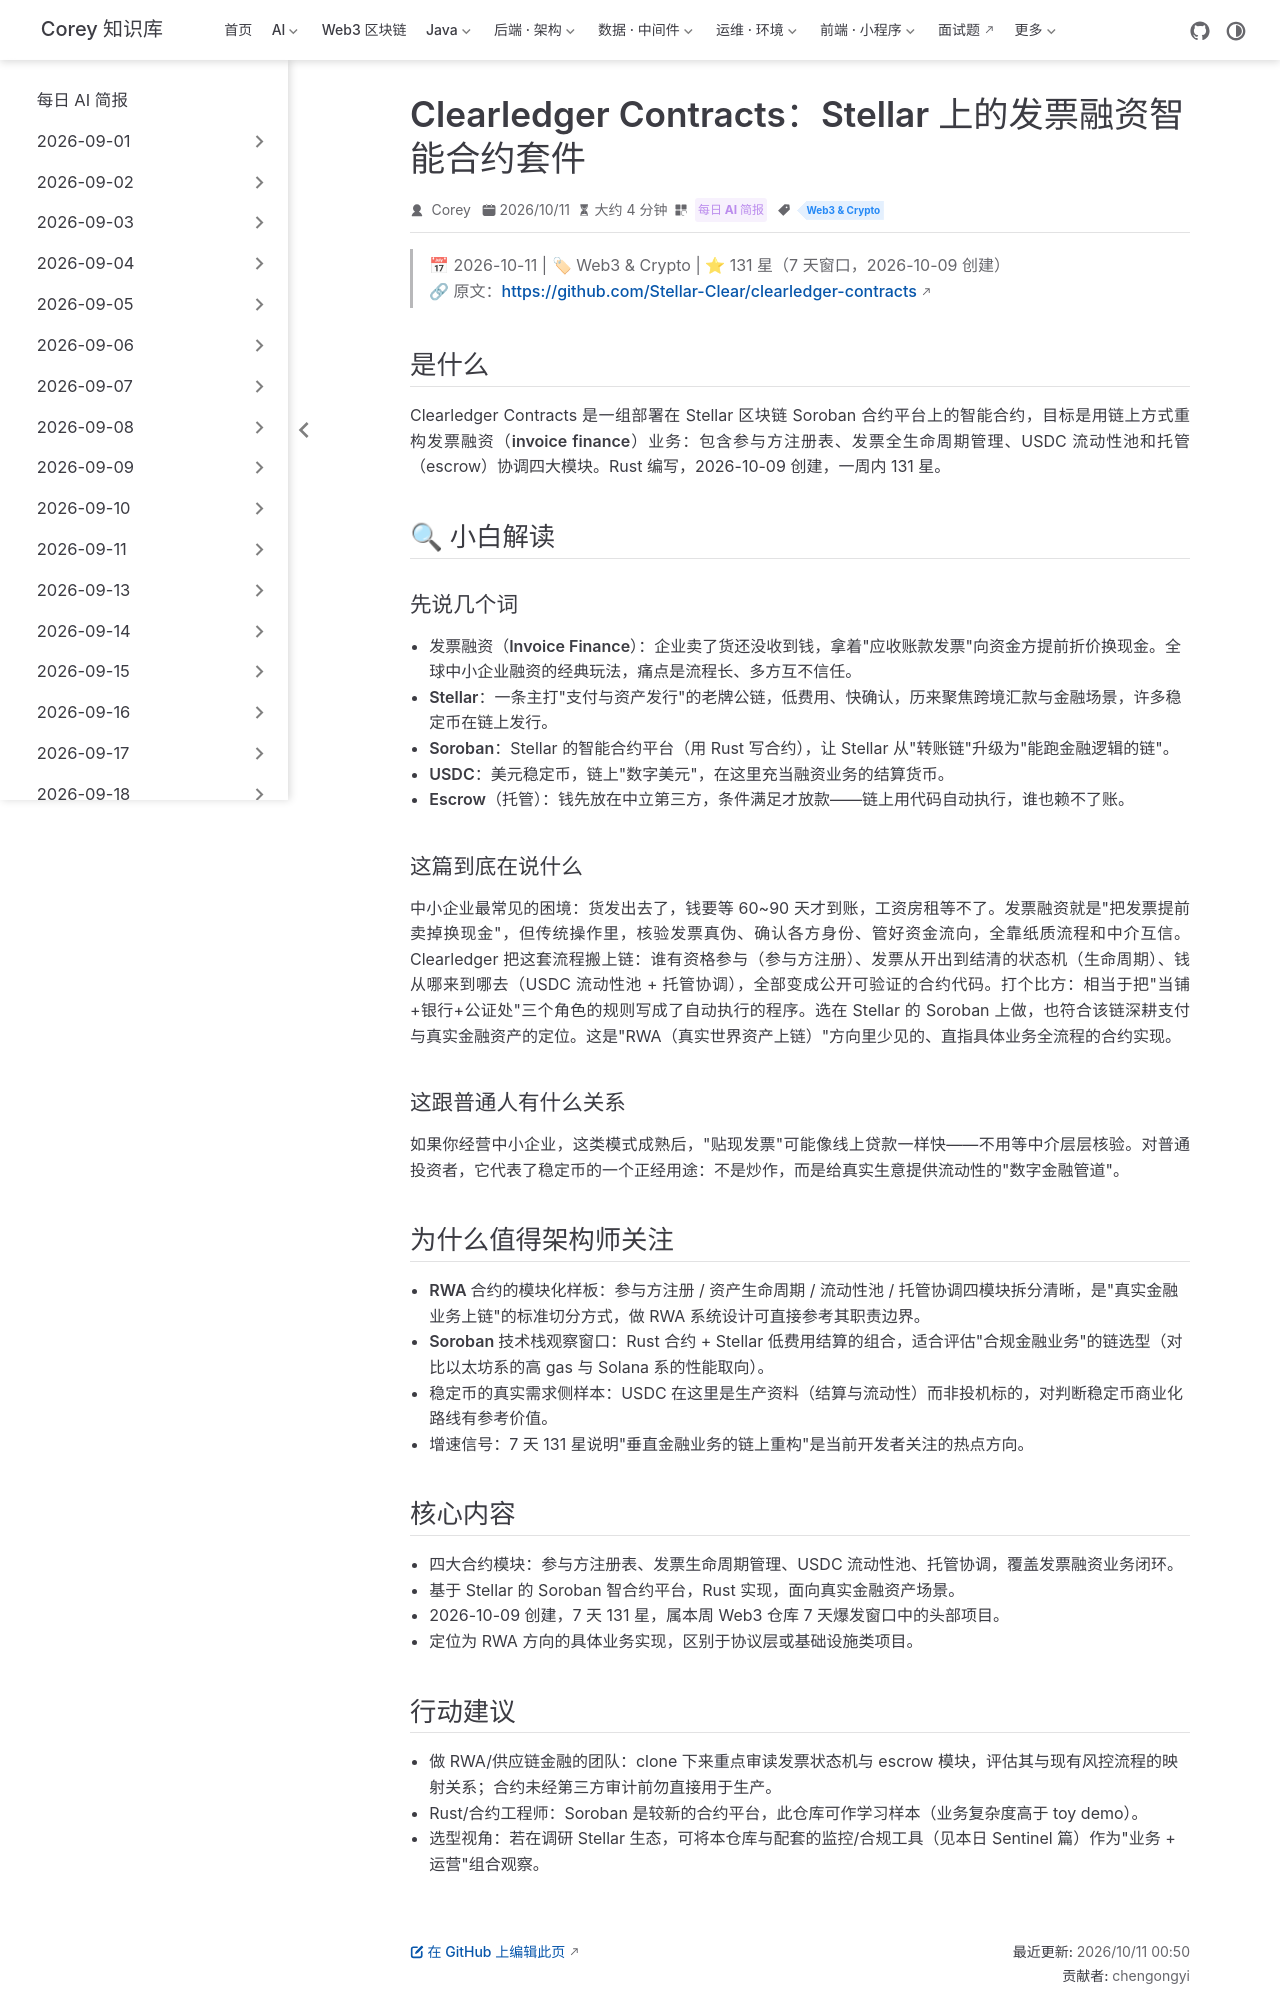

repository: code-corey/code-corey.github.io · page: News/2026-10-11/14-clearledger-stellar-invoice-finance.html · generator: jekyll

---
title: "Clearledger Contracts：Stellar 上的发票融资智能合约套件"
shortTitle: "Clearledger 发票融资"
sidebarGroup: "2026-10-11"
order: 14
date: 2026-10-11
category:
  - "每日 AI 简报"
tag:
  - "Web3 & Crypto"
description: "Stellar 上的 Soroban 智能合约套件实现发票融资全流程：参与方注册、发票生命周期、USDC 流动性池与托管协调，7 天 131 星的 RWA 方向新仓库。"
---

# Clearledger Contracts — Soroban Smart Contracts for Invoice Finance on Stellar（Stellar 上的发票融资智能合约套件）

> 📅 2026-10-11 | 🏷 Web3 & Crypto | ⭐ 131 星（7 天窗口，2026-10-09 创建）
> 🔗 原文：https://github.com/Stellar-Clear/clearledger-contracts

## 是什么

Clearledger Contracts 是一组部署在 Stellar 区块链 Soroban 合约平台上的智能合约，目标是用链上方式重构**发票融资（invoice finance）**业务：包含参与方注册表、发票全生命周期管理、USDC 流动性池和托管（escrow）协调四大模块。Rust 编写，2026-10-09 创建，一周内 131 星。

## 🔍 小白解读

### 先说几个词

- **发票融资（Invoice Finance）**：企业卖了货还没收到钱，拿着"应收账款发票"向资金方提前折价换现金。全球中小企业融资的经典玩法，痛点是流程长、多方互不信任。
- **Stellar**：一条主打"支付与资产发行"的老牌公链，低费用、快确认，历来聚焦跨境汇款与金融场景，许多稳定币在链上发行。
- **Soroban**：Stellar 的智能合约平台（用 Rust 写合约），让 Stellar 从"转账链"升级为"能跑金融逻辑的链"。
- **USDC**：美元稳定币，链上"数字美元"，在这里充当融资业务的结算货币。
- **Escrow（托管）**：钱先放在中立第三方，条件满足才放款——链上用代码自动执行，谁也赖不了账。

### 这篇到底在说什么

中小企业最常见的困境：货发出去了，钱要等 60~90 天才到账，工资房租等不了。发票融资就是"把发票提前卖掉换现金"，但传统操作里，核验发票真伪、确认各方身份、管好资金流向，全靠纸质流程和中介互信。Clearledger 把这套流程搬上链：谁有资格参与（参与方注册）、发票从开出到结清的状态机（生命周期）、钱从哪来到哪去（USDC 流动性池 + 托管协调），全部变成公开可验证的合约代码。打个比方：相当于把"当铺+银行+公证处"三个角色的规则写成了自动执行的程序。选在 Stellar 的 Soroban 上做，也符合该链深耕支付与真实金融资产的定位。这是"RWA（真实世界资产上链）"方向里少见的、直指具体业务全流程的合约实现。

### 这跟普通人有什么关系

如果你经营中小企业，这类模式成熟后，"贴现发票"可能像线上贷款一样快——不用等中介层层核验。对普通投资者，它代表了稳定币的一个正经用途：不是炒作，而是给真实生意提供流动性的"数字金融管道"。

## 为什么值得架构师关注

- **RWA 合约的模块化样板**：参与方注册 / 资产生命周期 / 流动性池 / 托管协调四模块拆分清晰，是"真实金融业务上链"的标准切分方式，做 RWA 系统设计可直接参考其职责边界。
- **Soroban 技术栈观察窗口**：Rust 合约 + Stellar 低费用结算的组合，适合评估"合规金融业务"的链选型（对比以太坊系的高 gas 与 Solana 系的性能取向）。
- **稳定币的真实需求侧样本**：USDC 在这里是生产资料（结算与流动性）而非投机标的，对判断稳定币商业化路线有参考价值。
- **增速信号**：7 天 131 星说明"垂直金融业务的链上重构"是当前开发者关注的热点方向。

## 核心内容

- 四大合约模块：参与方注册表、发票生命周期管理、USDC 流动性池、托管协调，覆盖发票融资业务闭环。
- 基于 Stellar 的 Soroban 智合约平台，Rust 实现，面向真实金融资产场景。
- 2026-10-09 创建，7 天 131 星，属本周 Web3 仓库 7 天爆发窗口中的头部项目。
- 定位为 RWA 方向的具体业务实现，区别于协议层或基础设施类项目。
